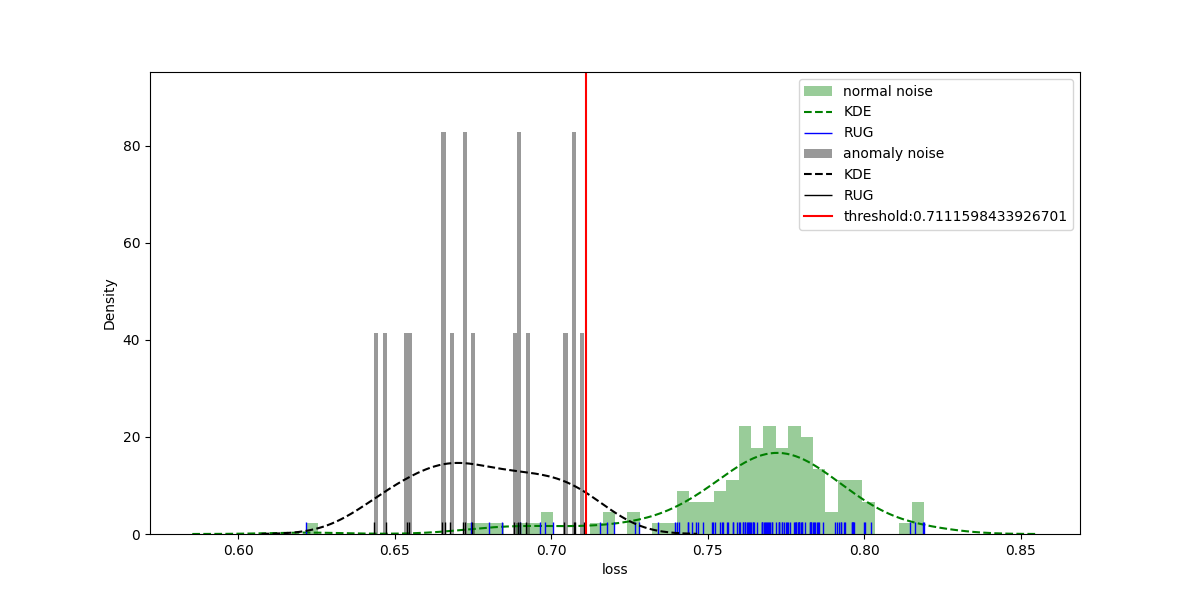

Data behind this chart, as committed beside it:
filename, tag, output, loss, threshold, accuracy(%)
1111-867201051425649-20220408101523-1302…, 1, 1, 0.8146, 0.7112, 93.94
1111-867201051425649-20220412101518-1302…, 1, 1, 0.8161, 0.7112, 93.94
1111-867201051528855-20220328093625-1102…, 1, 1, 0.76, 0.7112, 93.94
1111-867201051528855-20220406093655-1102…, 1, 1, 0.7697, 0.7112, 93.94
1111-867201051534721-20220404100025-1202…, 1, 1, 0.7835, 0.7112, 93.94
1111-867201051534721-20220406100026-1202…, 1, 1, 0.7828, 0.7112, 93.94
1111-867201051534762-20220326093318-1402…, 1, 3, 0.6216, 0.7112, 93.94
1111-867201051534762-20220331093322-1302…, 1, 1, 0.7783, 0.7112, 93.94
1111-867201051534762-20220403093324-1302…, 1, 1, 0.7687, 0.7112, 93.94
1111-867201051534887-20220324092754-1202…, 1, 1, 0.7612, 0.7112, 93.94
1111-867201051534887-20220413092736-1302…, 1, 1, 0.7674, 0.7112, 93.94
1111-867201051534929-20220401093021-1302…, 1, 1, 0.7155, 0.7112, 93.94
1111-867201051534952-20220330102122-1302…, 1, 1, 0.7791, 0.7112, 93.94
1111-867201051534952-20220401102122-1302…, 1, 1, 0.7706, 0.7112, 93.94
1111-867201051534978-20220324094522-1202…, 1, 1, 0.7539, 0.7112, 93.94
1111-867201051534994-20220330100241-1202…, 1, 1, 0.7681, 0.7112, 93.94
1111-867201051534994-20220414094222-1202…, 1, 1, 0.7695, 0.7112, 93.94
1111-867201051535157-20220325092459-1301…, 1, 1, 0.7448, 0.7112, 93.94
1111-867201051535199-20220330100402-1202…, 1, 1, 0.7705, 0.7112, 93.94
1111-867201051535199-20220409100322-1202…, 1, 1, 0.7827, 0.7112, 93.94
1111-867201051535330-20220326095400-1302…, 1, 3, 0.6844, 0.7112, 93.94
1111-867201051535330-20220412095159-1202…, 1, 1, 0.7635, 0.7112, 93.94
1111-867201051535686-20220412101831-1302…, 1, 1, 0.7783, 0.7112, 93.94
1111-867201051535926-20220324091858-1302…, 1, 1, 0.7829, 0.7112, 93.94
1111-867201051535959-20220326103627-1302…, 1, 1, 0.7178, 0.7112, 93.94
1111-867201051535959-20220328103628-1302…, 1, 1, 0.7691, 0.7112, 93.94
1111-867201051535959-20220406103619-1302…, 1, 1, 0.7847, 0.7112, 93.94
1111-867201051535959-20220410103621-1302…, 1, 1, 0.7791, 0.7112, 93.94
1111-867201051535959-20220412105749-1302…, 1, 1, 0.7838, 0.7112, 93.94
1111-867201051535983-20220324092118-1201…, 1, 1, 0.7523, 0.7112, 93.94
1111-867201051535983-20220325092132-1201…, 1, 1, 0.7438, 0.7112, 93.94
1111-867201051535983-20220331092119-1201…, 1, 1, 0.7395, 0.7112, 93.94
1111-867201051535983-20220401092129-1201…, 1, 3, 0.7006, 0.7112, 93.94
1111-867201051535983-20220403092122-1201…, 1, 1, 0.7408, 0.7112, 93.94
1111-867201051535983-20220404092124-1201…, 1, 1, 0.7619, 0.7112, 93.94
1111-867201051536007-20220326103922-1302…, 1, 3, 0.6802, 0.7112, 93.94
1111-867201051536007-20220406103922-1202…, 1, 1, 0.7515, 0.7112, 93.94
1111-867201051536049-20220326101439-1202…, 1, 1, 0.7513, 0.7112, 93.94
1111-867201051536049-20220410101438-1202…, 1, 1, 0.758, 0.7112, 93.94
1111-867201051536049-20220412095424-1202…, 1, 1, 0.7563, 0.7112, 93.94
1111-867201051536106-20220412100622-1302…, 1, 1, 0.7966, 0.7112, 93.94
1111-867201051536106-20220415100622-1202…, 1, 1, 0.7939, 0.7112, 93.94
1111-867201051536148-20220320095836-3201…, 3, 3, 0.6473, 0.7112, 93.94
1111-867201051536148-20220321095837-3201…, 3, 3, 0.6724, 0.7112, 93.94
1111-867201051536148-20220322095835-3201…, 3, 3, 0.7041, 0.7112, 93.94
1111-867201051536148-20220323095836-3101…, 3, 3, 0.688, 0.7112, 93.94
1111-867201051536148-20220324095837-3101…, 3, 3, 0.6546, 0.7112, 93.94
1111-867201051536148-20220325095840-3201…, 3, 3, 0.7075, 0.7112, 93.94
1111-867201051536148-20220326095837-3201…, 3, 3, 0.6919, 0.7112, 93.94
1111-867201051536148-20220327095835-3101…, 3, 3, 0.6662, 0.7112, 93.94
1111-867201051536148-20220328095841-3101…, 3, 3, 0.672, 0.7112, 93.94
1111-867201051536213-20220325104358-1202…, 1, 1, 0.769, 0.7112, 93.94
1111-867201051536213-20220412104222-1302…, 1, 1, 0.7743, 0.7112, 93.94
1111-867201051536213-20220414104236-1302…, 1, 1, 0.7717, 0.7112, 93.94
1111-867201051536254-20220404093917-1402…, 1, 1, 0.7629, 0.7112, 93.94
1111-867201051588958-20220411103321-1202…, 1, 1, 0.7856, 0.7112, 93.94
1111-867201051588958-20220414103322-1402…, 1, 3, 0.6899, 0.7112, 93.94
1111-867201051589030-20220326103024-1301…, 1, 1, 0.7201, 0.7112, 93.94
1111-867201051589030-20220329103025-1301…, 1, 1, 0.7625, 0.7112, 93.94
1111-867201051589030-20220401103031-1301…, 1, 1, 0.7266, 0.7112, 93.94
... 72 more rows
